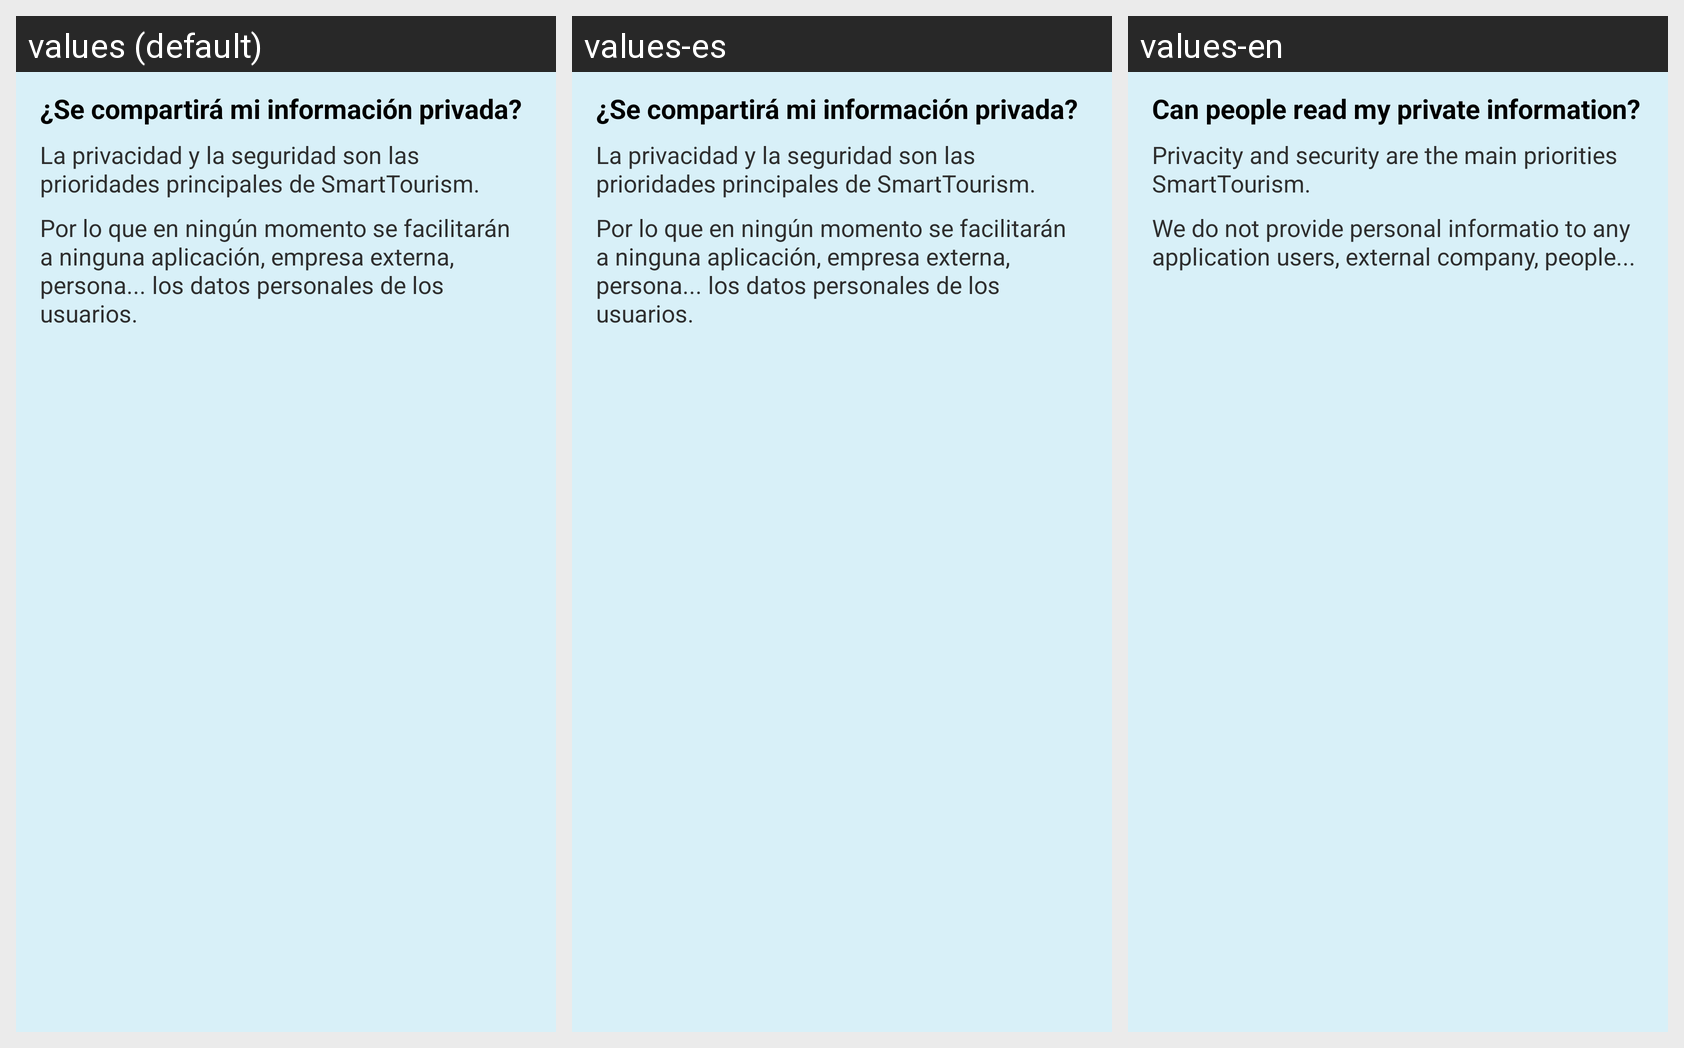

Strings drawn on this Android screen and how each of the app's shown locales translates them:
Android screen res/layout/compartir_informacion.xml rendered under 3 locales, left to right: values (default), values-es, values-en. Device: Nexus 5 (rendered at 1080×1920; each locale shown at half size, 540×960, under a caption strip naming it); theme AppTheme.
Strings drawn on this screen, with the default value and each locale's value (text and hints the layout hard-codes, and strings that could not be matched under every locale, appear in the picture but are not listed):

compartirinformacion
  values: ¿Se compartirá mi información privada?
  values-es: ¿Se compartirá mi información privada?
  values-en: Can people read my private information?

compartirinformaciontxt
  values: La privacidad y la seguridad son las prioridades principales de SmartTourism.
  values-es: La privacidad y la seguridad son las prioridades principales de SmartTourism.
  values-en: Privacity and security are the main priorities SmartTourism.

compartirinformaciontxt1
  values: Por lo que en ningún momento se facilitarán a ninguna aplicación, empresa externa, persona... los datos personales de los usuarios.
  values-es: Por lo que en ningún momento se facilitarán a ninguna aplicación, empresa externa, persona... los datos personales de los usuarios.
  values-en: We do not provide personal informatio to any application users, external company, people...
